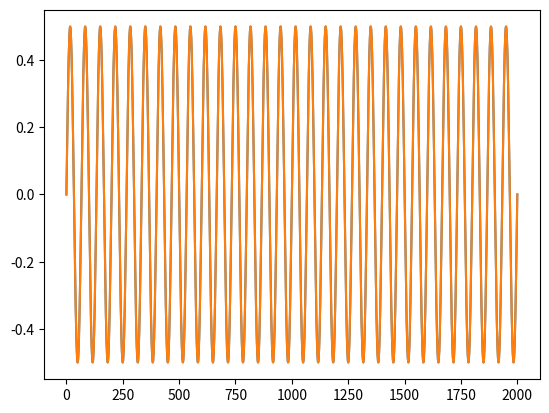
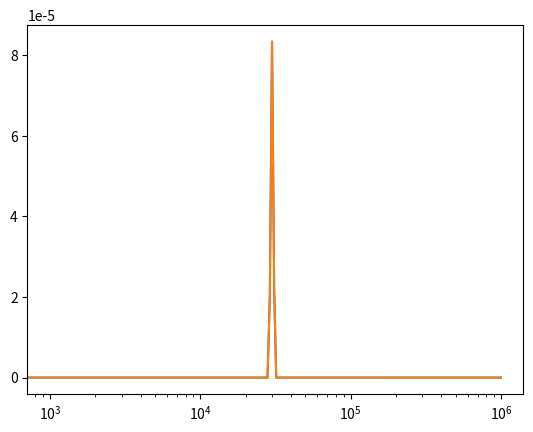
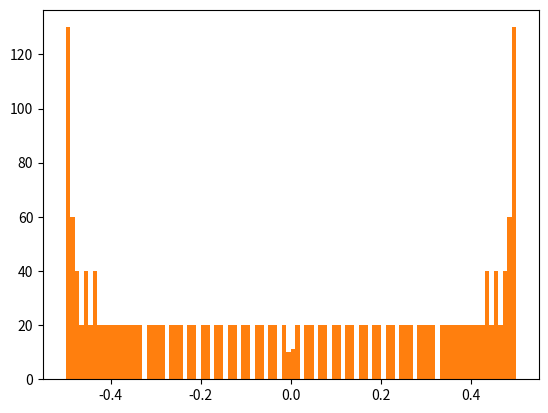
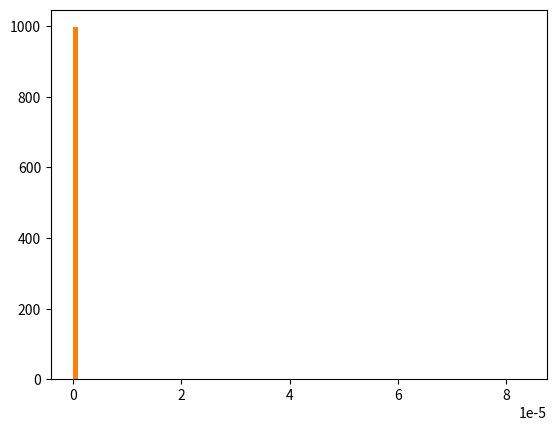

The script that saved these images, in order:
# -*- coding: utf-8 -*-
"""
Created on Tue Sep  1 13:00:44 2020

[redacted]
"""

import numpy as np
from scipy import signal
import matplotlib.pyplot as plt

Vds = 0.5
fc = 30e3
Fs = 2e6
GenSize = int(2e3)
n = round(GenSize*(fc/Fs))
fc = Fs*(n/GenSize)
nFFT = 2**17
t = np.arange(0, ((1/Fs)*(GenSize)), 1/Fs)
PotNoise = 0.25
MinRange = -0.5
MaxRange = 0.5
noise = np.random.normal(0,PotNoise,(GenSize+1))

Sinus = Vds*np.sin(fc*2*np.pi*t)
SatSinus = np.clip(a=Sinus,
                   a_min=MinRange,
                   a_max=MaxRange
                   )

ffSin, PSDSinus =  signal.welch(x=Sinus,
                         fs=Fs,
                         nperseg=nFFT,
                         scaling='density',
                         )

ffSat, PSDSatSinus =  signal.welch(x=SatSinus,
                            fs=Fs,
                            nperseg=nFFT,
                            scaling='density',
                            )

plt.figure()
plt.plot(Sinus)
plt.plot(SatSinus)

plt.figure()
plt.semilogx(ffSin,PSDSinus)
plt.semilogx(ffSat, PSDSatSinus)

plt.figure()
plt.hist(Sinus, bins=100)
plt.hist(SatSinus, bins=100)

plt.figure()
plt.hist(PSDSinus, bins=100)
plt.hist(PSDSatSinus, bins=100)

HistSinus = np.histogram(a=Sinus,
                         bins=100)
HistSat = np.histogram(a=SatSinus,
                       bins=100)

VrmsSinus = (1/np.sqrt(2))*np.max(Sinus)
VrmsSat = (1/np.sqrt(2))*np.max(SatSinus)

OrdHSinusPos = -np.sort(-HistSinus[0][int(len(HistSinus[0])/2):])
OrdHSinusNeg = -np.sort(-HistSinus[0][:int(len(HistSinus[0])/2)])
OrdHSatPos = -np.sort(-HistSat[0][int(len(HistSat[0])/2):])
OrdHSatNeg = -np.sort(-HistSat[0][:int(len(HistSat[0])/2)])

if OrdHSinusPos[1] < 0.45*OrdHSinusPos[0]:
    print('Signal Saturated')
    print('Vrms', VrmsSinus)
elif OrdHSinusNeg[1] < 0.45*OrdHSinusNeg[0]:
    print('Signal Saturated')
    print('Vrms', VrmsSinus)
else: 
    print('Signal Not Saturated')
    print('Vrms', VrmsSinus)

if OrdHSatPos[1] < 0.45*OrdHSatPos[0]:
    print('Signal Saturated')
    print('Vrms', VrmsSat)
elif OrdHSatNeg[1] < 0.45*OrdHSatNeg[0]:
    print('Signal Saturated') 
    print('Vrms', VrmsSat)
else: 
    print('Signal Not Saturated')
    print('Vrms', VrmsSat)